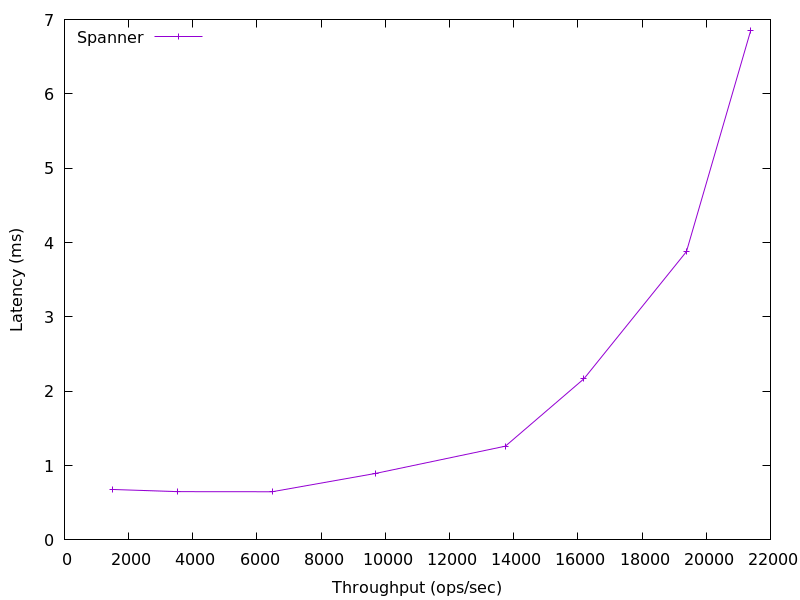

The table this chart was drawn from, first rows:
1509.2798027309575, 0.6779192
3524, 0.6488
6467, 0.6478
9696, 0.8943
13741, 1.261
16187, 2.167
19383, 3.878
21382, 6.847
